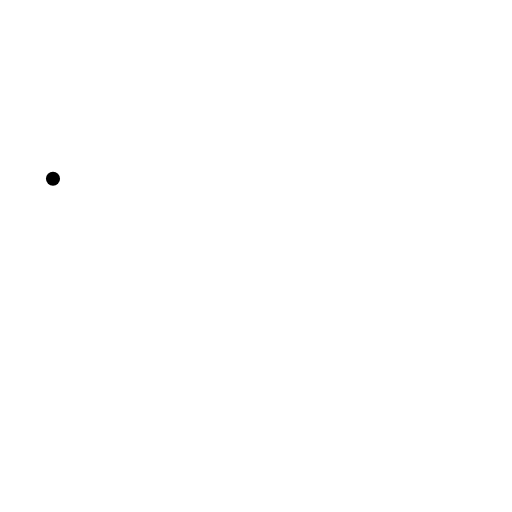
t = 0.00 s
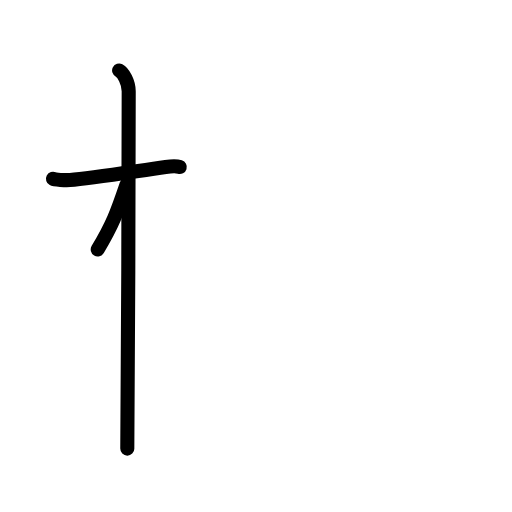
t = 2.40 s
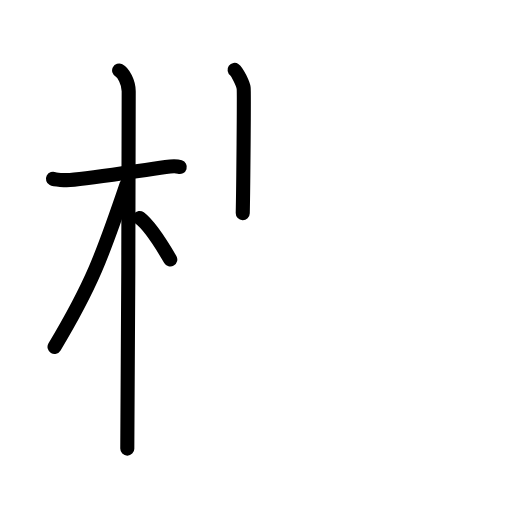
t = 4.80 s
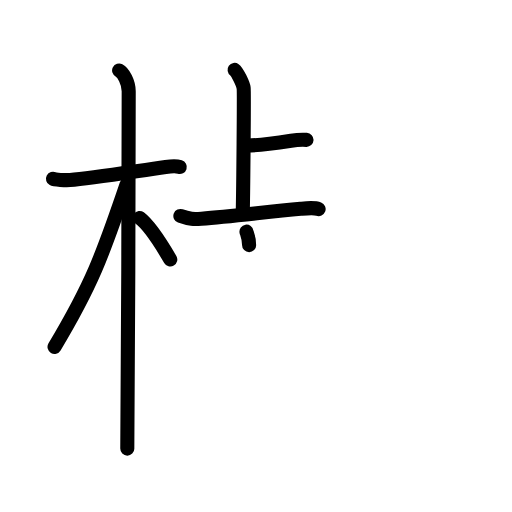
t = 7.20 s
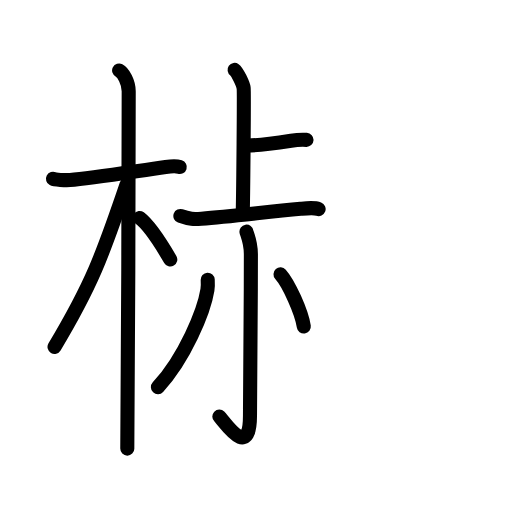
t = 9.60 s
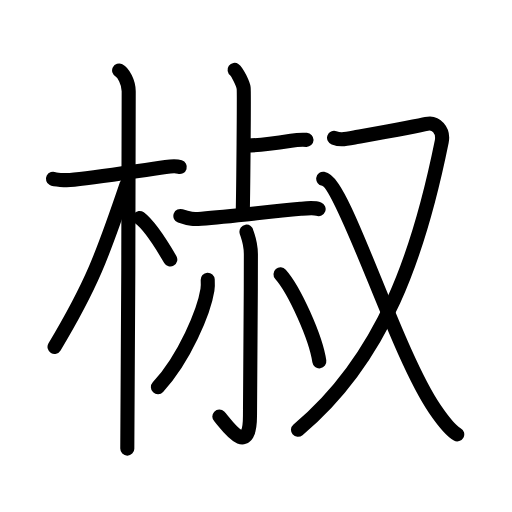
t = 12.00 s

The animated SVG that drew these frames (rendered in a browser with its animation timeline set to each time). Animation: 37 SMIL elements (animate=37); one cycle of 12.00 s.

<?xml version="1.0" encoding="UTF-8"?>
<!--
AniKanjiVG is licensed by CC-BY-SA Paul C. Sommerhoff (https://bitbucket.org/sommerhoff/anikanjivg).
AniKanjiVG uses KanjiVG which is licensed by CC-BY-SA Ulrich Apel (http://kanjivg.tagaini.net).
See also http://creativecommons.org/licenses/by-sa/3.0/
-->
<svg xmlns:kvg='http://kanjivg.tagaini.net' xmlns='http://www.w3.org/2000/svg' width='109' height='109' viewBox='0 0 109 109' style='fill:none;stroke:#000000;stroke-width:3;stroke-linecap:round;stroke-linejoin:round;' id="kvg:kanji_06912"><g id="kvg:06912" kvg:element="椒"><g id="kvg:06912-g1" kvg:element="木" kvg:position="left" kvg:radical="general"><path id="kvg:06912-s1" kvg:type="㇐" d="M11.28,38.07c0.38,0.2,2.62,0.33,3.63,0.26c4.33-0.33,13.4-1.79,20.36-2.77c1.01-0.14,2.36-0.2,3,0"><animate attributeName="d" begin="0.0s" dur="0.3333333333333333s" from="M11.28,38.07C11.28,38.07,11.28,38.07,11.28,38.07" to="M11.28,38.07c0.38,0.2,2.62,0.33,3.63,0.26" />
<animate attributeName="d" begin="0.3333333333333333s" dur="0.3333333333333333s" from="M11.28,38.07c0.38,0.2,2.62,0.33,3.63,0.26c0,0,0,0,0,0,0" to="M11.28,38.07c0.38,0.2,2.62,0.33,3.63,0.26c4.33-0.33,13.4-1.79,20.36-2.77" />
<animate attributeName="d" begin="0.6666666666666666s" dur="0.3333333333333333s" from="M11.28,38.07c0.38,0.2,2.62,0.33,3.63,0.26c4.33-0.33,13.4-1.79,20.36-2.77c0,0,0,0,0,0,0" to="M11.28,38.07c0.38,0.2,2.62,0.33,3.63,0.26c4.33-0.33,13.4-1.79,20.36-2.77c1.01-0.14,2.36-0.2,3,0" />
</path>
<path id="kvg:06912-s2" kvg:type="㇑" d="M25.36,15c0.91,0.47,2.04,2.5,2.04,4.42c0,0.95-0.12,70.25-0.3,76.08"><animate attributeName="d" begin="1.0s" dur="0.5s" from="M25.36,15C25.36,15,25.36,15,25.36,15" to="M25.36,15c0.91,0.47,2.04,2.5,2.04,4.42" />
<animate attributeName="d" begin="1.5s" dur="0.5s" from="M25.36,15c0.91,0.47,2.04,2.5,2.04,4.42c0,0,0,0,0,0,0" to="M25.36,15c0.91,0.47,2.04,2.5,2.04,4.42c0,0.95-0.12,70.25-0.3,76.08" />
<animate attributeName="d" begin="0s" dur="1.0s" from="M-100,-100" to="M-100,-100" />
</path>
<path id="kvg:06912-s3" kvg:type="㇒" d="M26.94,39.28c-5.1,15.04-7.44,21.4-15.33,34.56"><animate attributeName="d" begin="2.0s" dur="1.0s" from="M26.94,39.28C26.94,39.28,26.94,39.28,26.94,39.28" to="M26.94,39.28c-5.1,15.04-7.44,21.4-15.33,34.56" />
<animate attributeName="d" begin="0s" dur="2.0s" from="M-100,-100" to="M-100,-100" />
</path>
<path id="kvg:06912-s4" kvg:type="㇔/㇏" d="M29.72,46.4c2.13,1.59,4.73,5.76,6.53,8.85"><animate attributeName="d" begin="3.0s" dur="1.0s" from="M29.72,46.4C29.72,46.4,29.72,46.4,29.72,46.4" to="M29.72,46.4c2.13,1.59,4.73,5.76,6.53,8.85" />
<animate attributeName="d" begin="0s" dur="3.0s" from="M-100,-100" to="M-100,-100" />
</path>
</g>
<g id="kvg:06912-g2" kvg:element="叔" kvg:position="right"><g id="kvg:06912-g3" kvg:position="left"><g id="kvg:06912-g4" kvg:element="上" kvg:position="top"><g id="kvg:06912-g5" kvg:element="卜" kvg:original="ト"><path id="kvg:06912-s5" kvg:type="㇑" d="M49.94,14.88c0.58,0.41,1.82,3.03,1.93,3.85c0.12,0.81-0.08,21.58-0.19,26.65"><animate attributeName="d" begin="4.0s" dur="0.5s" from="M49.94,14.88C49.94,14.88,49.94,14.88,49.94,14.88" to="M49.94,14.88c0.58,0.41,1.82,3.03,1.93,3.85" />
<animate attributeName="d" begin="4.5s" dur="0.5s" from="M49.94,14.88c0.58,0.41,1.82,3.03,1.93,3.85c0,0,0,0,0,0,0" to="M49.94,14.88c0.58,0.41,1.82,3.03,1.93,3.85c0.12,0.81-0.08,21.58-0.19,26.65" />
<animate attributeName="d" begin="0s" dur="4.0s" from="M-100,-100" to="M-100,-100" />
</path>
<path id="kvg:06912-s6" kvg:type="㇔" d="M52.66,30.99c1.54,0,4.81-0.36,9.31-1.04c1.61-0.24,2.32-0.22,3.28-0.17"><animate attributeName="d" begin="5.0s" dur="0.5s" from="M52.66,30.99C52.66,30.99,52.66,30.99,52.66,30.99" to="M52.66,30.99c1.54,0,4.81-0.36,9.31-1.04" />
<animate attributeName="d" begin="5.5s" dur="0.5s" from="M52.66,30.99c1.54,0,4.81-0.36,9.31-1.04c0,0,0,0,0,0,0" to="M52.66,30.99c1.54,0,4.81-0.36,9.31-1.04c1.61-0.24,2.32-0.22,3.28-0.17" />
<animate attributeName="d" begin="0s" dur="5.0s" from="M-100,-100" to="M-100,-100" />
</path>
</g>
<g id="kvg:06912-g6" kvg:element="一"><path id="kvg:06912-s7" kvg:type="㇐" d="M38.4,45.98c1.93,0.7,2.87,0.7,4.49,0.58c6.1-0.44,13.66-1.42,21.11-2.11c0.93-0.09,2.83-0.32,3.83,0.06"><animate attributeName="d" begin="6.0s" dur="0.3333333333333333s" from="M38.4,45.98C38.4,45.98,38.4,45.98,38.4,45.98" to="M38.4,45.98c1.93,0.7,2.87,0.7,4.49,0.58" />
<animate attributeName="d" begin="6.333333333333333s" dur="0.3333333333333333s" from="M38.4,45.98c1.93,0.7,2.87,0.7,4.49,0.58c0,0,0,0,0,0,0" to="M38.4,45.98c1.93,0.7,2.87,0.7,4.49,0.58c6.1-0.44,13.66-1.42,21.11-2.11" />
<animate attributeName="d" begin="6.666666666666667s" dur="0.3333333333333333s" from="M38.4,45.98c1.93,0.7,2.87,0.7,4.49,0.58c6.1-0.44,13.66-1.42,21.11-2.11c0,0,0,0,0,0,0" to="M38.4,45.98c1.93,0.7,2.87,0.7,4.49,0.58c6.1-0.44,13.66-1.42,21.11-2.11c0.93-0.09,2.83-0.32,3.83,0.06" />
<animate attributeName="d" begin="0s" dur="6.0s" from="M-100,-100" to="M-100,-100" />
</path>
</g>
</g>
<g id="kvg:06912-g7" kvg:element="小" kvg:position="bottom"><path id="kvg:06912-s8" kvg:type="㇚" d="M52.47,49.32c0.06,0.41,0.94,2.15,0.94,4.78c0,13.75-0.19,30.06-0.19,34.36c0,9.75-5.4,1.3-6.52,0.22"><animate attributeName="d" begin="7.0s" dur="0.3333333333333333s" from="M52.47,49.32C52.47,49.32,52.47,49.32,52.47,49.32" to="M52.47,49.32c0.06,0.41,0.94,2.15,0.94,4.78" />
<animate attributeName="d" begin="7.333333333333333s" dur="0.3333333333333333s" from="M52.47,49.32c0.06,0.41,0.94,2.15,0.94,4.78c0,0,0,0,0,0,0" to="M52.47,49.32c0.06,0.41,0.94,2.15,0.94,4.78c0,13.75-0.19,30.06-0.19,34.36" />
<animate attributeName="d" begin="7.666666666666667s" dur="0.3333333333333333s" from="M52.47,49.32c0.06,0.41,0.94,2.15,0.94,4.78c0,13.75-0.19,30.06-0.19,34.36c0,0,0,0,0,0,0" to="M52.47,49.32c0.06,0.41,0.94,2.15,0.94,4.78c0,13.75-0.19,30.06-0.19,34.36c0,9.75-5.4,1.3-6.52,0.22" />
<animate attributeName="d" begin="0s" dur="7.0s" from="M-100,-100" to="M-100,-100" />
</path>
<path id="kvg:06912-s9" kvg:type="㇒" d="M44.22,59.55c0.03,0.54,0.06,1.39-0.06,2.16c-0.72,4.56-4.87,14.58-10.54,20.71"><animate attributeName="d" begin="8.0s" dur="0.5s" from="M44.22,59.55C44.22,59.55,44.22,59.55,44.22,59.55" to="M44.22,59.55c0.03,0.54,0.06,1.39-0.06,2.16" />
<animate attributeName="d" begin="8.5s" dur="0.5s" from="M44.22,59.55c0.03,0.54,0.06,1.39-0.06,2.16c0,0,0,0,0,0,0" to="M44.22,59.55c0.03,0.54,0.06,1.39-0.06,2.16c-0.72,4.56-4.87,14.58-10.54,20.71" />
<animate attributeName="d" begin="0s" dur="8.0s" from="M-100,-100" to="M-100,-100" />
</path>
<path id="kvg:06912-s10" kvg:type="㇔" d="M59.72,58.4c2.92,3.27,7.53,13.44,8.26,18.53"><animate attributeName="d" begin="9.0s" dur="1.0s" from="M59.72,58.4C59.72,58.4,59.72,58.4,59.72,58.4" to="M59.72,58.4c2.92,3.27,7.53,13.44,8.26,18.53" />
<animate attributeName="d" begin="0s" dur="9.0s" from="M-100,-100" to="M-100,-100" />
</path>
</g>
</g>
<g id="kvg:06912-g8" kvg:element="又" kvg:position="right"><path id="kvg:06912-s11" kvg:type="㇇" d="M71.12,29.34c1.22,0.44,1.84,0.39,4.32-0.06c3.3-0.6,13.63-2.46,15.37-2.9c1.95-0.49,3.71,1.35,3.23,3.76c-4.78,23.61-12.28,46.11-30.6,61.36"><animate attributeName="d" begin="10.0s" dur="0.25s" from="M71.12,29.34C71.12,29.34,71.12,29.34,71.12,29.34" to="M71.12,29.34c1.22,0.44,1.84,0.39,4.32-0.06" />
<animate attributeName="d" begin="10.25s" dur="0.25s" from="M71.12,29.34c1.22,0.44,1.84,0.39,4.32-0.06c0,0,0,0,0,0,0" to="M71.12,29.34c1.22,0.44,1.84,0.39,4.32-0.06c3.3-0.6,13.63-2.46,15.37-2.9" />
<animate attributeName="d" begin="10.5s" dur="0.25s" from="M71.12,29.34c1.22,0.44,1.84,0.39,4.32-0.06c3.3-0.6,13.63-2.46,15.37-2.9c0,0,0,0,0,0,0" to="M71.12,29.34c1.22,0.44,1.84,0.39,4.32-0.06c3.3-0.6,13.63-2.46,15.37-2.9c1.95-0.49,3.71,1.35,3.23,3.76" />
<animate attributeName="d" begin="10.75s" dur="0.25s" from="M71.12,29.34c1.22,0.44,1.84,0.39,4.32-0.06c3.3-0.6,13.63-2.46,15.37-2.9c1.95-0.49,3.71,1.35,3.23,3.76c0,0,0,0,0,0,0" to="M71.12,29.34c1.22,0.44,1.84,0.39,4.32-0.06c3.3-0.6,13.63-2.46,15.37-2.9c1.95-0.49,3.71,1.35,3.23,3.76c-4.78,23.61-12.28,46.11-30.6,61.36" />
<animate attributeName="d" begin="0s" dur="10.0s" from="M-100,-100" to="M-100,-100" />
</path>
<path id="kvg:06912-s12" kvg:type="㇏" d="M68.81,38.06C73.25,38.75,84,74.5,92.57,87.08c1.48,2.17,3.43,4.66,4.77,5.39"><animate attributeName="d" begin="11.0s" dur="0.5s" from="M68.81,38.06C68.81,38.06,68.81,38.06,68.81,38.06" to="M68.81,38.06C73.25,38.75,84,74.5,92.57,87.08" />
<animate attributeName="d" begin="11.5s" dur="0.5s" from="M68.81,38.06C73.25,38.75,84,74.5,92.57,87.08c0,0,0,0,0,0,0" to="M68.81,38.06C73.25,38.75,84,74.5,92.57,87.08c1.48,2.17,3.43,4.66,4.77,5.39" />
<animate attributeName="d" begin="0s" dur="11.0s" from="M-100,-100" to="M-100,-100" />
</path>
</g>
</g>
</g>
</svg>
